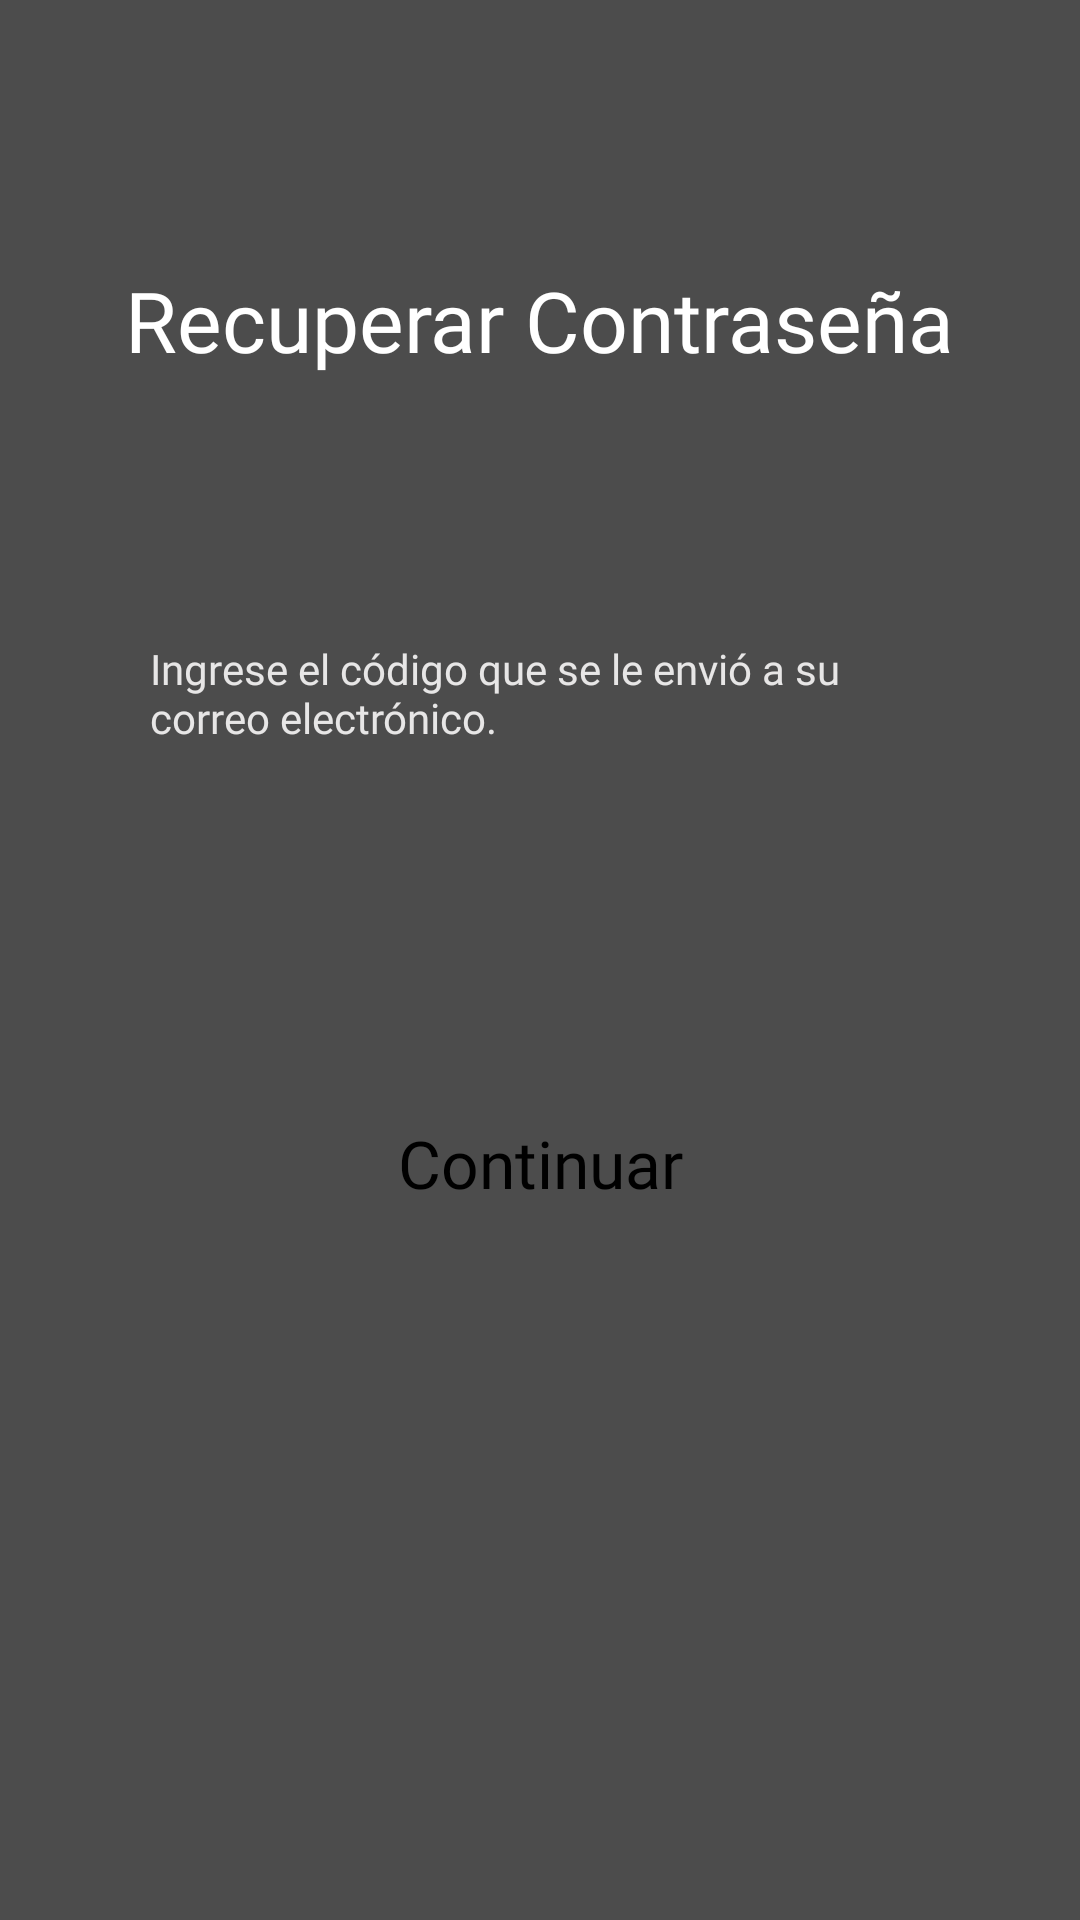

Android layout source for this screen:
<!-- AndroidManifest.xml: application theme Theme.Gymandroid -->
<!-- res/layout/activity_recover_password_code.xml -->
<?xml version="1.0" encoding="utf-8"?>
<FrameLayout xmlns:android="http://schemas.android.com/apk/res/android"
    xmlns:tools="http://schemas.android.com/tools"
    android:layout_width="match_parent"
    android:layout_height="match_parent"
    android:orientation="vertical"
    android:theme="@style/StartApplicationTheme"
    tools:context=".activities.RecoverPasswordCodeActivity">

    <ImageView
        android:layout_width="match_parent"
        android:layout_height="wrap_content"
        android:src="@drawable/login_bg"
        android:scaleType="centerCrop"
        />
    <View
        android:layout_width="match_parent"
        android:layout_height="match_parent"
        android:background="@color/black"
        android:alpha="0.7"/>
    <LinearLayout
        android:layout_width="match_parent"
        android:layout_height="match_parent"
        android:orientation="vertical">

        <LinearLayout
            android:layout_width="match_parent"
            android:layout_height="0sp"
            android:orientation="horizontal"
            android:layout_weight="0.4"
            android:gravity="center">

            <TextView
                android:layout_width="wrap_content"
                android:layout_height="wrap_content"
                android:fontFamily="@font/michroma_regular"
                android:text="@string/recover_password_mail_title"
                android:textAlignment="center"
                android:textColor="@color/white"
                android:textSize="28sp" />

        </LinearLayout>

        <LinearLayout
            android:layout_width="match_parent"
            android:layout_height="0sp"
            android:orientation="vertical"
            android:layout_weight="0.3"
            android:layout_marginHorizontal="50dp">

            <TextView
                android:layout_width="match_parent"
                android:layout_height="wrap_content"
                android:text="@string/recover_password_code_info"
                android:textColor="@color/white_paragraph"
                android:fontFamily="@font/poppins_regular"
                android:layout_weight="0.1"
                />

            <LinearLayout
                android:layout_width="match_parent"
                android:layout_height="wrap_content"
                android:orientation="vertical"
                android:layout_marginBottom="15dp">

                <LinearLayout
                    android:layout_width="match_parent"
                    android:layout_height="wrap_content"
                    android:orientation="horizontal">

                    <EditText
                        android:id="@+id/code1"
                        android:layout_width="45dp"
                        android:layout_height="61dp"
                        android:layout_marginEnd="10dp"
                        android:background="@drawable/shape_input_login"
                        android:fontFamily="@font/poppins_regular"
                        android:inputType="number"
                        android:lines="1"
                        android:paddingLeft="11dp"
                        android:paddingTop="4dp"
                        android:textColor="@color/black_paragraph"
                        android:textColorHighlight="@color/gray_clear"
                        android:textColorHint="@color/gray_dark"
                        android:textSize="16sp" />

                    <EditText
                        android:id="@+id/code2"
                        android:layout_width="45dp"
                        android:layout_height="61dp"
                        android:textColor="@color/black_paragraph"
                        android:fontFamily="@font/poppins_regular"
                        android:textColorHighlight="@color/gray_clear"
                        android:background="@drawable/shape_input_login"
                        android:paddingLeft="10dp"
                        android:layout_marginHorizontal="11dp"
                        android:inputType="number"
                        android:paddingTop="4dp"
                        android:textColorHint="@color/gray_dark"
                        android:lines="1"
                        android:textSize="16sp"/>
                    <EditText
                        android:id="@+id/code3"
                        android:layout_width="45dp"
                        android:layout_height="61dp"
                        android:textColor="@color/black_paragraph"
                        android:fontFamily="@font/poppins_regular"
                        android:textColorHighlight="@color/gray_clear"
                        android:background="@drawable/shape_input_login"
                        android:paddingLeft="10dp"
                        android:layout_marginHorizontal="11dp"
                        android:inputType="number"
                        android:paddingTop="4dp"
                        android:textColorHint="@color/gray_dark"
                        android:lines="1"
                        android:textSize="16sp"/>
                    <EditText
                        android:id="@+id/code4"
                        android:layout_width="45dp"
                        android:layout_height="61dp"
                        android:textColor="@color/black_paragraph"
                        android:fontFamily="@font/poppins_regular"
                        android:textColorHighlight="@color/gray_clear"
                        android:background="@drawable/shape_input_login"
                        android:paddingLeft="10dp"
                        android:layout_marginHorizontal="11dp"
                        android:inputType="number"
                        android:paddingTop="4dp"
                        android:textColorHint="@color/gray_dark"
                        android:lines="1"
                        android:textSize="16sp"/>
                    <EditText
                        android:id="@+id/code5"
                        android:layout_width="45dp"
                        android:layout_height="61dp"
                        android:textColor="@color/black_paragraph"
                        android:fontFamily="@font/poppins_regular"
                        android:textColorHighlight="@color/gray_clear"
                        android:background="@drawable/shape_input_login"
                        android:paddingLeft="10dp"
                        android:layout_marginHorizontal="11dp"
                        android:inputType="number"
                        android:paddingTop="4dp"
                        android:textColorHint="@color/gray_dark"
                        android:lines="1"
                        android:textSize="16sp"/>
                </LinearLayout>
                <TextView
                    android:visibility="invisible"
                    android:id="@+id/error_message_email"
                    android:layout_width="match_parent"
                    android:layout_height="wrap_content"
                    android:text="@string/recover_password_code_error_message"
                    android:textColor="@color/red"
                    android:fontFamily="@font/poppins_regular"
                    />

            </LinearLayout>

        </LinearLayout>

        <LinearLayout
            android:layout_width="match_parent"
            android:layout_height="0sp"
            android:orientation="vertical"
            android:layout_marginHorizontal="50dp"
            android:layout_weight="0.5">

            <TextView
                android:id="@+id/recoverpassword_code_enter"
                android:layout_width="match_parent"
                android:layout_height="55dp"
                android:text="@string/recover_password_email_enter"
                android:layout_gravity="bottom|center"
                android:textColor="@color/black"
                android:fontFamily="@font/michroma_regular"
                android:textSize="22dp"
                android:paddingHorizontal="50dp"
                android:paddingBottom="10dp"
                android:textAlignment="center"
                android:background="@drawable/shape_start_page_button"
                />


        </LinearLayout>

    </LinearLayout>

</FrameLayout>
<!-- resources referenced by this layout -->
<resources>
  <color name="black">#000000</color>
  <color name="black_paragraph">#1F1F1F</color>
  <color name="gray_clear">#D9D9D9</color>
  <color name="gray_dark">#747474</color>
  <color name="red">#E10A0A</color>
  <color name="white">#FFFFFF</color>
  <color name="white_paragraph">#E7E6E6</color>
  <string name="recover_password_code_error_message">El código es incorrecto, vuelva a intentarlo.</string>
  <string name="recover_password_code_info">Ingrese el código que se le envió a su correo electrónico.</string>
  <string name="recover_password_email_enter">Continuar</string>
  <string name="recover_password_mail_title">Recuperar Contraseña</string>
  <style name="StartApplicationTheme" parent="Theme.MaterialComponents.DayNight.NoActionBar">
          <item name="colorPrimary">@color/background_dark</item> 
  
          <item name="colorSecondary">@color/black_paragraph</item>
  
          <item name="android:statusBarColor" tools:targetApi="l">?attr/colorPrimary</item>
      </style>
  <style name="Theme.Gymandroid" parent="Theme.MaterialComponents.DayNight.NoActionBar">
          
          <item name="colorPrimary">@color/red</item>
          <item name="colorPrimaryVariant">@color/background</item> 
          <item name="colorOnPrimary">@color/semi_white</item>
          
          <item name="colorSecondary">@color/semi_black</item> 
          <item name="colorSecondaryVariant">@color/white</item> 
          <item name="colorOnSecondary">@color/black</item> 
          
          <item name="colorTertiary">@color/black_paragraph</item> 
          
          <item name="android:statusBarColor" tools:targetApi="l">?attr/colorPrimaryVariant</item>
          
      </style>
  <color name="background_dark">#0D0A0A</color>
  <color name="background">#F4F4F4</color>
  <color name="semi_white">#E7E6E6</color>
  <color name="semi_black">#1F1F1F</color>
</resources>
